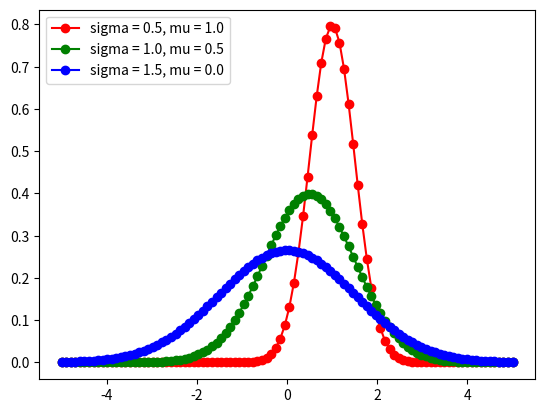
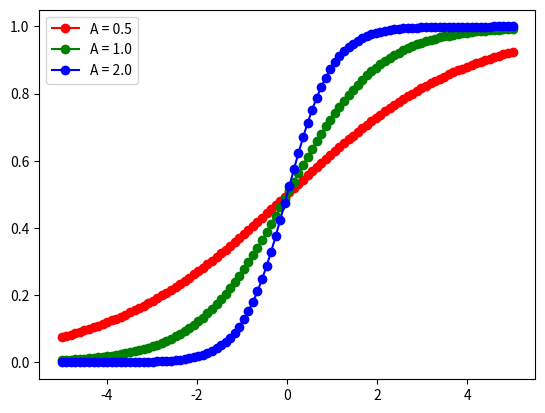
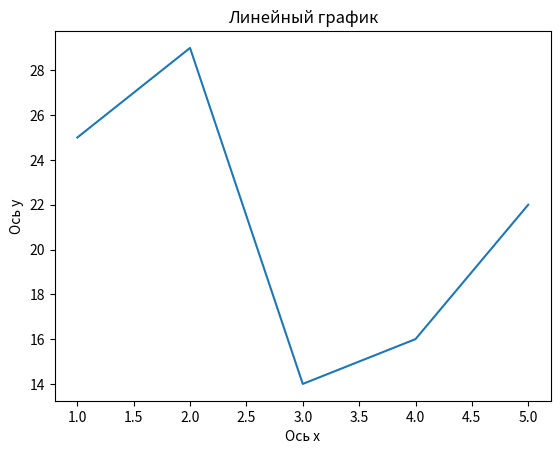

Generate these figures, in order, with matplotlib:
'''Цель: познакомиться с использованием сторонних библиотек в Python
   и применить их в различных задачах.  module_11_1.py '''


import matplotlib.pyplot as plt
import numpy as np

x = np.linspace(-5, 5, 100)

'''Создадим программу, генерирующую изображение с тремя графиками
   нормального распределения Гаусса '''

def gauss(sigma, mu):
    return 1/(sigma * (2*np.pi)**.5) * np.e ** (-(x-mu)**2/(2 * sigma**2))

dpi = 80
fig = plt.figure(dpi=dpi, figsize=(512 / dpi, 384 / dpi))

plt.plot(x, gauss(0.5, 1.0), 'ro-')
plt.plot(x, gauss(1.0, 0.5), 'go-')
plt.plot(x, gauss(1.5, 0.0), 'bo-')


plt.legend(['sigma = 0.5, mu = 1.0',
            'sigma = 1.0, mu = 0.5',
            'sigma = 1.5, mu = 0.0'], loc='upper left')


fig.savefig('gauss.png')

''' Создадим программу, генерирующую изображение с тремя графиками сигмоид'''

def sigmoid(alpha):
    return 1 / ( 1 + np.exp(- alpha * x) )

dpi = 80
fig = plt.figure(dpi = dpi, figsize = (512 / dpi, 384 / dpi) )

plt.plot(x, sigmoid(0.5), 'ro-')
plt.plot(x, sigmoid(1.0), 'go-')
plt.plot(x, sigmoid(2.0), 'bo-')

plt.legend(['A = 0.5', 'A = 1.0', 'A = 2.0'], loc = 'upper left')

fig.savefig('sigmoid.png')

''' Строим линейный график'''

dpi = 80
fig = plt.figure(dpi = dpi, figsize = (512 / dpi, 384 / dpi) )

a = [1, 2, 3, 4, 5]
b = [25, 29, 14, 16, 22]

plt.plot(a, b)
plt.xlabel('Ось х')
plt.ylabel('Ось у')
plt.title('Линейный график')
fig.savefig('lin.png')


